4-way image classification set "roi_dataset" from GitHub (AbdulrahmanQht/brain-tumor-detection-pipeline); label vocabulary: glioma, meningioma, no tumor, pituitary tumor.

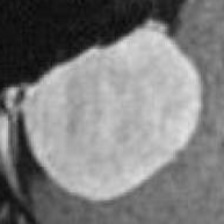
Label: meningioma

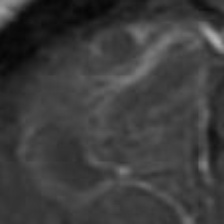
Label: glioma

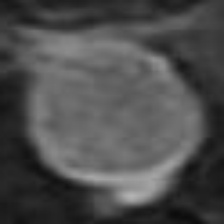
Label: pituitary tumor

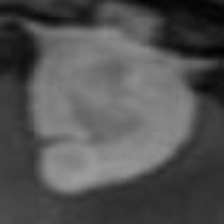
Label: meningioma

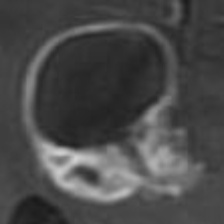
Label: glioma

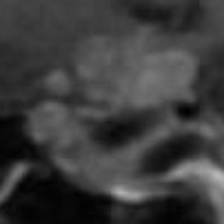
Label: pituitary tumor
